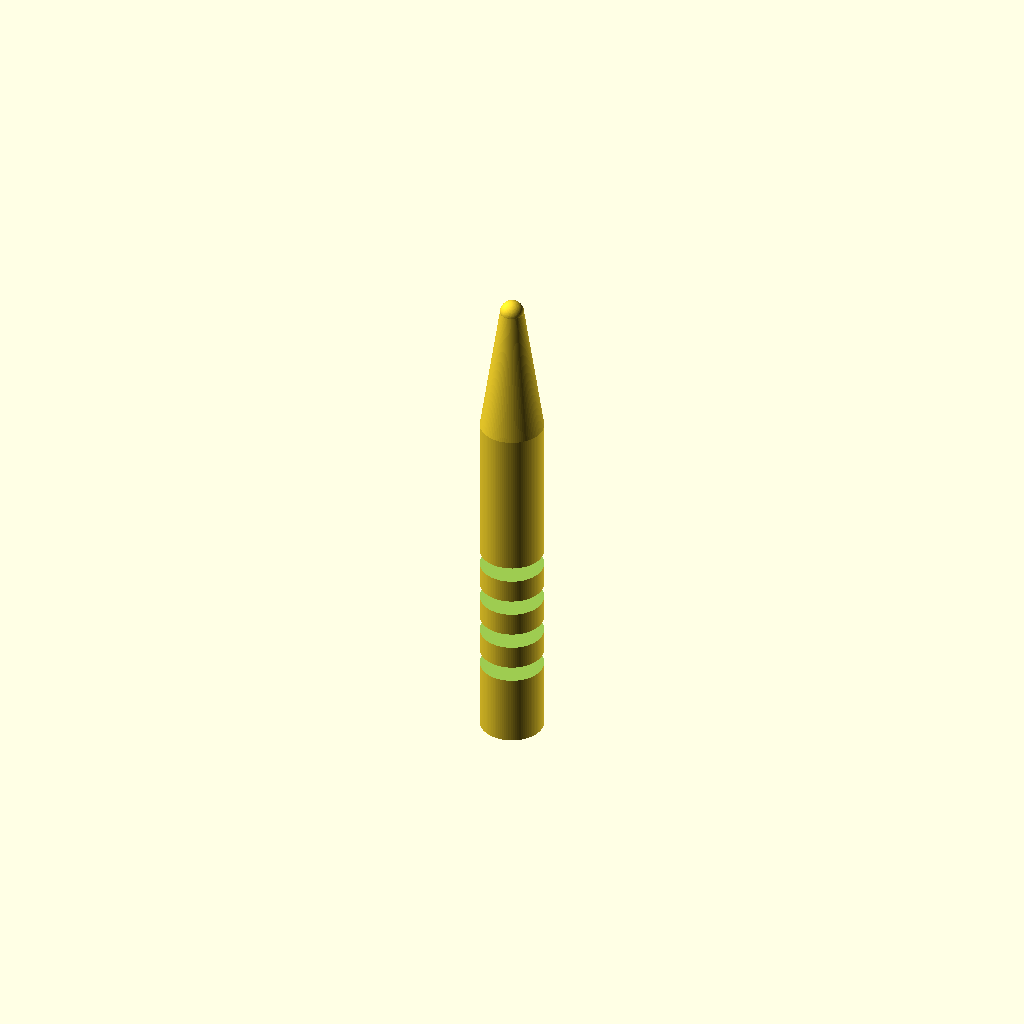
Cell 1 — every parameter at its default value.
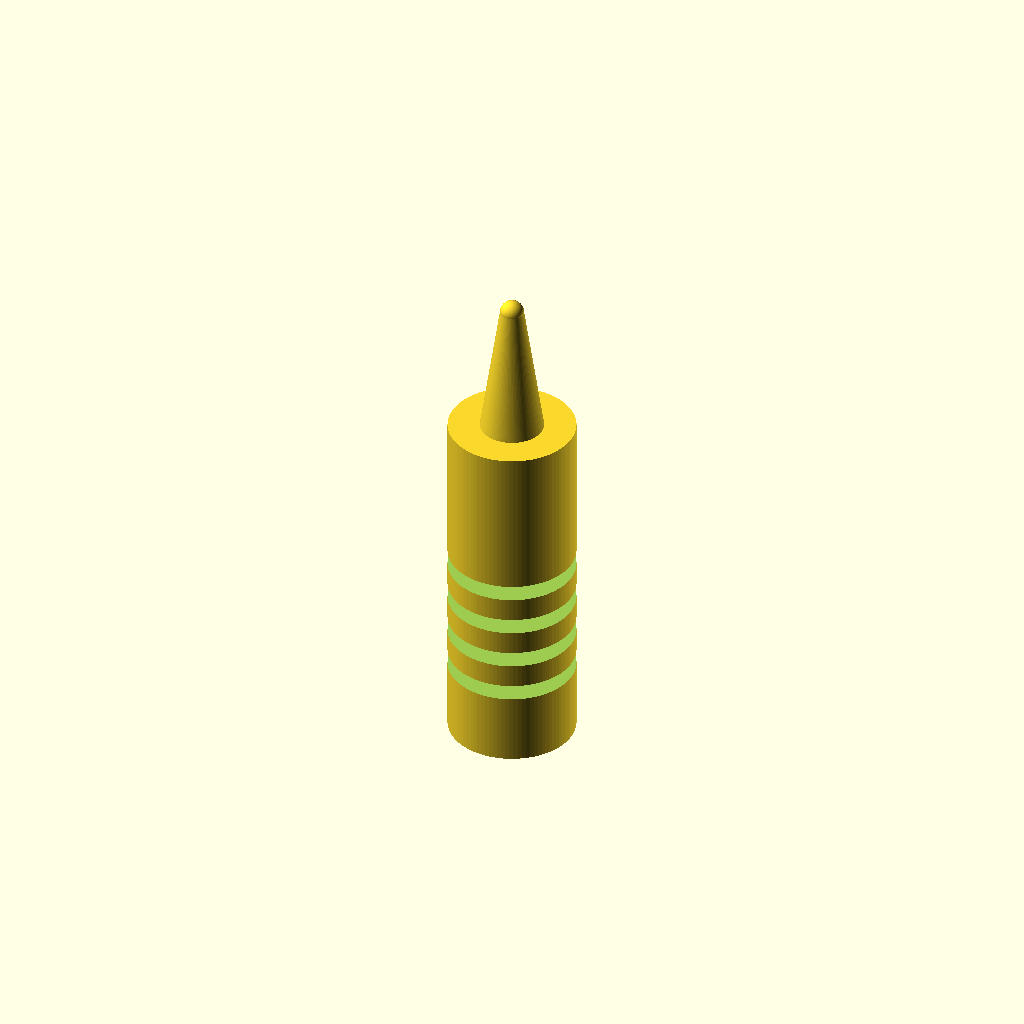
Cell 2 — handle_d set to 16, the other parameters unchanged.
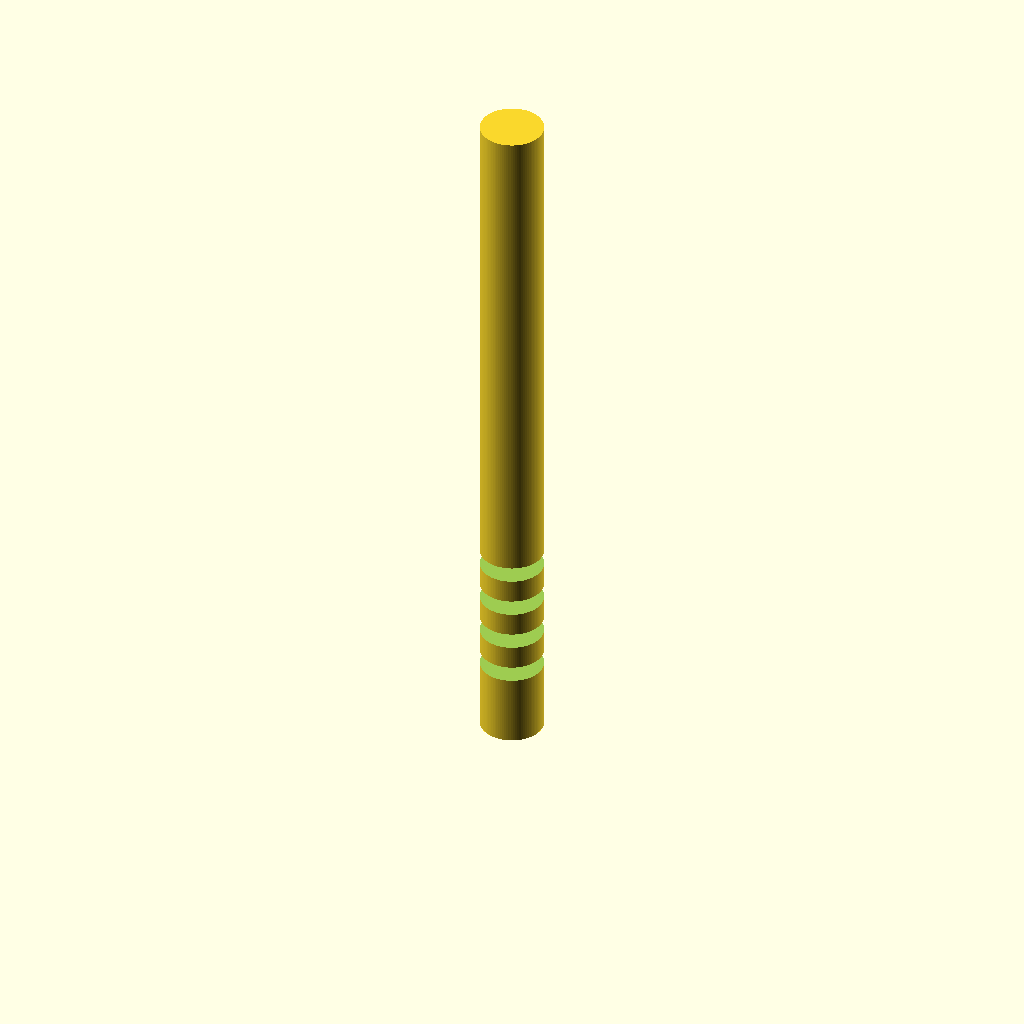
Cell 3: handle_h = 90 (everything else at default).
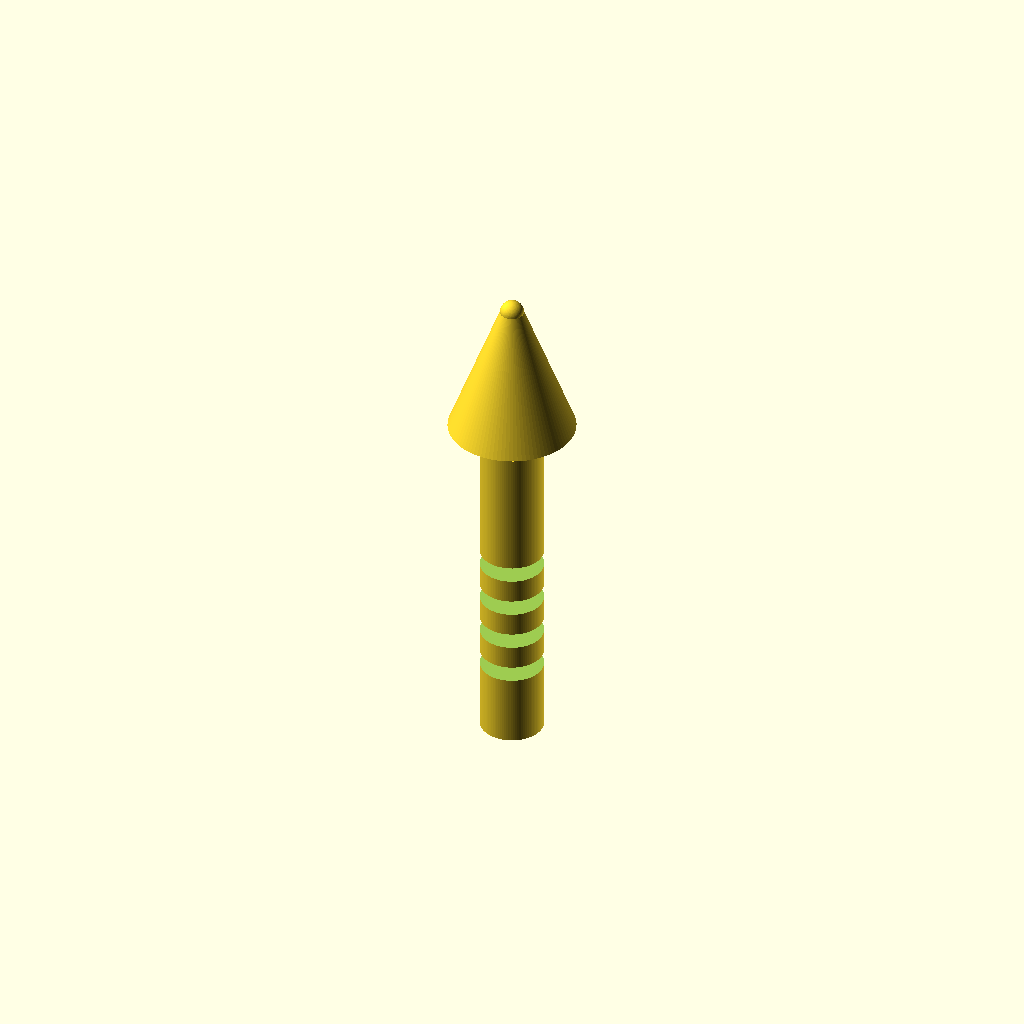
Cell 4: cone_d_top = 16 (everything else at default).
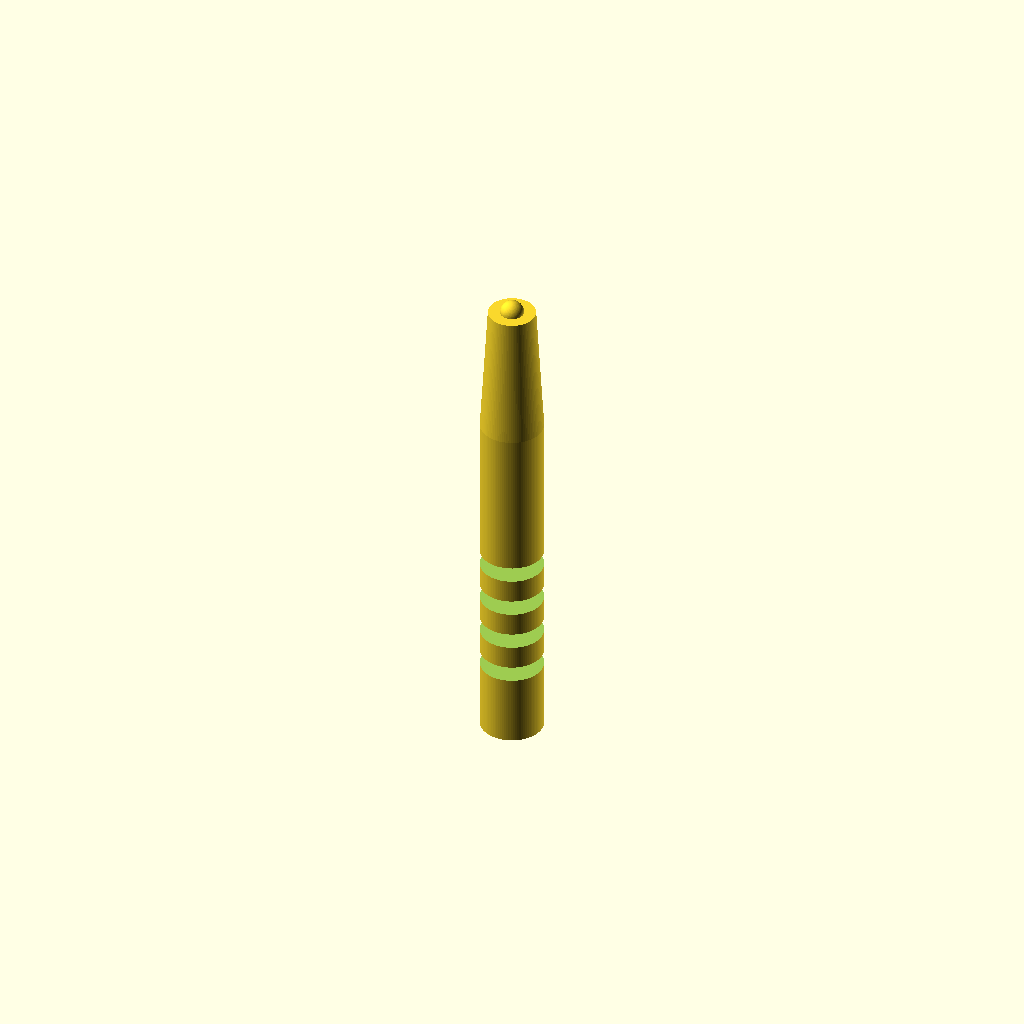
Cell 5: the same model with cone_d_bot = 6.
One fixed orthographic camera (rotation 55°, 0°, 25°; colour scheme Cornfield) for every cell.
The OpenSCAD source (bench/results/gpu-v11-h1-g5/code/scadcoder-v11/micropestle_1p5ml_s4_a1.scad):
// Tissue pestle for 1.5 mL microcentrifuge tube
// Print orientation: standing upright on the bed (z = 0)

$fn = 96;

// ---- Dimensions (mm) ----
handle_d      = 8;    // handle diameter
handle_h      = 45;   // handle height (z = 0 to 45)
cone_d_top    = 8;    // cone diameter at top (z = 45)
cone_d_bot    = 3;    // cone diameter at bottom (z = 62)
tip_d         = 3;    // sphere diameter
tip_z         = 62;   // sphere centre height
groove_count  = 4;    // circumferential grooves
groove_w      = 2;    // groove width (Z)
groove_depth  = 1;    // groove depth into handle
groove_z      = [10, 15, 20, 25]; // groove centre heights

// ---- Model ----
difference() {
    union() {
        // Handle
        cylinder(d = handle_d, h = handle_h);
        // Cone (slightly overlapping handle for a clean union)
        translate([0, 0, handle_h - 0.01])
            cylinder(d1 = cone_d_top, d2 = cone_d_bot, h = tip_z - handle_h + 0.01);
        // Rounded tip
        translate([0, 0, tip_z])
            sphere(d = tip_d);
    }
    // Grip grooves
    for (z = groove_z)
        translate([0, 0, z - groove_w / 2])
            cylinder(d = handle_d + 2, h = groove_w, depth = groove_depth);
}
Customizer parameters (derived from the source; name, type, default, range or options):
handle_d: number, default 8
handle_h: number, default 45
cone_d_top: number, default 8
cone_d_bot: number, default 3
tip_d: number, default 3
tip_z: number, default 62
groove_count: number, default 4
groove_w: number, default 2
groove_depth: number, default 1
groove_z: vector, default [10, 15, 20, 25]
